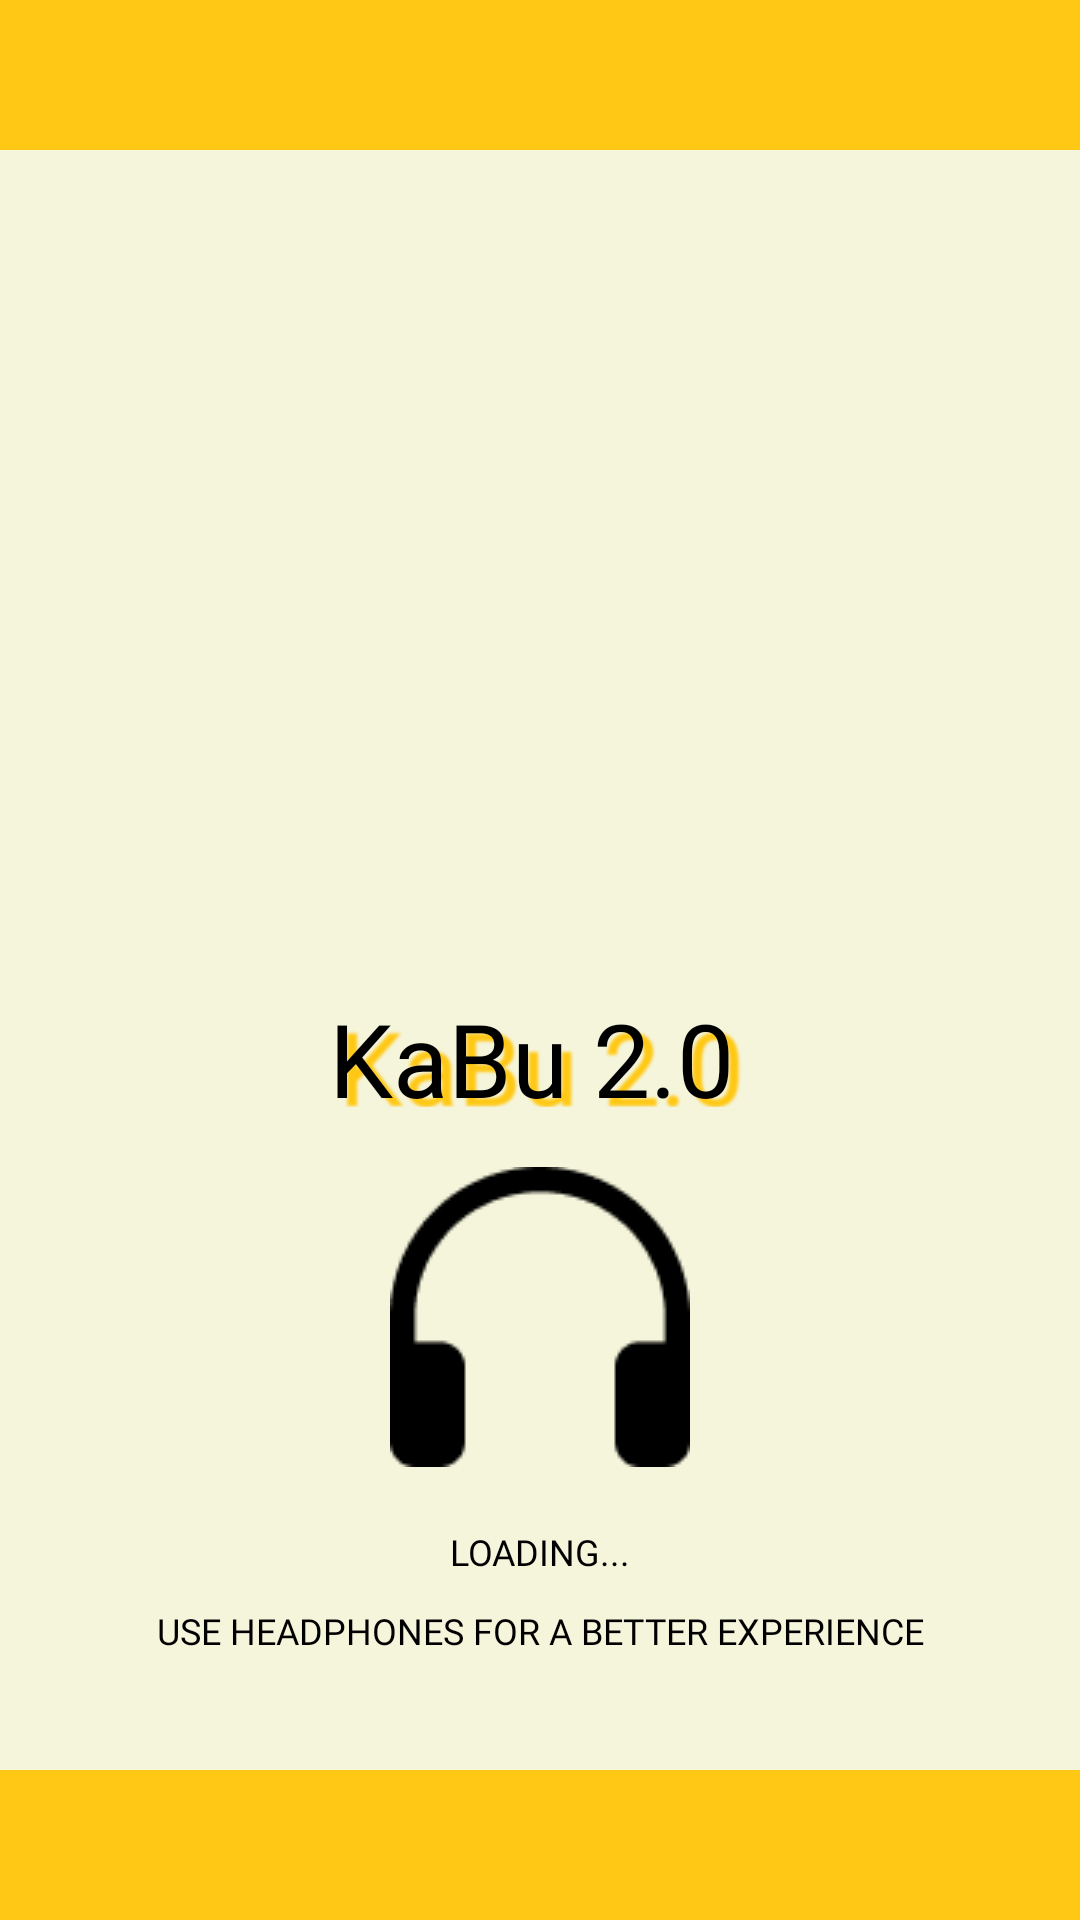

Here is an Android app screen rendered from its layout file. Give the layout XML and the strings, colors and styles it references.
<!-- AndroidManifest.xml: application theme Theme.Kabu20 -->
<!-- res/layout/activity_splash_screen2.xml -->
<?xml version="1.0" encoding="utf-8"?>
<androidx.constraintlayout.widget.ConstraintLayout xmlns:android="http://schemas.android.com/apk/res/android"
    xmlns:app="http://schemas.android.com/apk/res-auto"
    xmlns:tools="http://schemas.android.com/tools"
    android:id="@+id/splash_screen_2"
    android:layout_width="match_parent"
    android:layout_height="match_parent"
    android:background="@color/cream">


    <LinearLayout
        android:id="@+id/top"
        android:layout_width="match_parent"
        android:layout_height="50dp"
        android:background="@color/KaBu_yellow"
        android:orientation="vertical"
        android:visibility="visible"
        app:layout_constraintEnd_toEndOf="parent"
        app:layout_constraintHorizontal_bias="0.0"
        app:layout_constraintStart_toStartOf="parent"
        app:layout_constraintTop_toTopOf="parent">

    </LinearLayout>

    <LinearLayout
        android:id="@+id/bottom"
        android:layout_width="match_parent"
        android:layout_height="50dp"
        android:background="@color/KaBu_yellow"
        android:orientation="vertical"
        android:visibility="visible"
        app:layout_constraintBottom_toBottomOf="parent"
        app:layout_constraintEnd_toEndOf="parent"
        app:layout_constraintHorizontal_bias="0.0"
        app:layout_constraintStart_toStartOf="parent">

    </LinearLayout>

    <TextView
        android:id="@+id/kaBu_b"
        android:layout_width="141dp"
        android:layout_height="39dp"

        android:layout_marginTop="280dp"
        android:fontFamily="@font/irish_grover"
        android:shadowColor="@color/KaBu_yellow"
        android:shadowDx="10"
        android:shadowDy="8"
        android:shadowRadius="2"
        android:text="KaBu 2.0"
        android:textColor="@color/black"
        android:textSize="34sp"
        app:layout_constraintEnd_toEndOf="parent"
        app:layout_constraintStart_toStartOf="parent"
        app:layout_constraintTop_toBottomOf="@+id/top" />

    <TextView
        android:id="@+id/loading_text"
        android:layout_width="wrap_content"
        android:layout_height="wrap_content"
        android:layout_marginTop="20dp"
        android:fontFamily="@font/lexend_regular"
        android:text="LOADING..."
        android:textColor="@color/black"
        android:textSize="12sp"
        app:layout_constraintEnd_toEndOf="parent"
        app:layout_constraintStart_toStartOf="parent"
        app:layout_constraintTop_toBottomOf="@+id/imageView5" />

    <TextView
        android:id="@+id/earphones_text"
        android:layout_width="wrap_content"
        android:layout_height="wrap_content"
        android:layout_marginTop="10dp"
        android:fontFamily="@font/lexend_regular"
        android:text="USE HEADPHONES FOR A BETTER EXPERIENCE"
        android:textColor="@color/black"
        android:textSize="12sp"
        app:layout_constraintEnd_toEndOf="parent"
        app:layout_constraintStart_toStartOf="parent"
        app:layout_constraintTop_toBottomOf="@+id/loading_text" />

    <ImageView
        android:id="@+id/imageView5"
        android:layout_width="wrap_content"
        android:layout_height="wrap_content"
        android:layout_marginTop="20dp"
        android:src="@drawable/headphone"
        app:layout_constraintBottom_toTopOf="@+id/loading_text"
        app:layout_constraintEnd_toEndOf="parent"
        app:layout_constraintStart_toStartOf="parent"
        app:layout_constraintTop_toBottomOf="@+id/kaBu_b" />


</androidx.constraintlayout.widget.ConstraintLayout>
<!-- resources referenced by this layout -->
<resources>
  <color name="KaBu_yellow">#FFFFC814</color>
  <color name="black">#FF000000</color>
  <color name="cream">#FFF5F5DC</color>
  <!-- drawable headphone: png bitmap (drawable, 1181 bytes) -->
  <style name="Theme.Kabu20" parent="android:Theme.Material.Light.NoActionBar" />
</resources>
